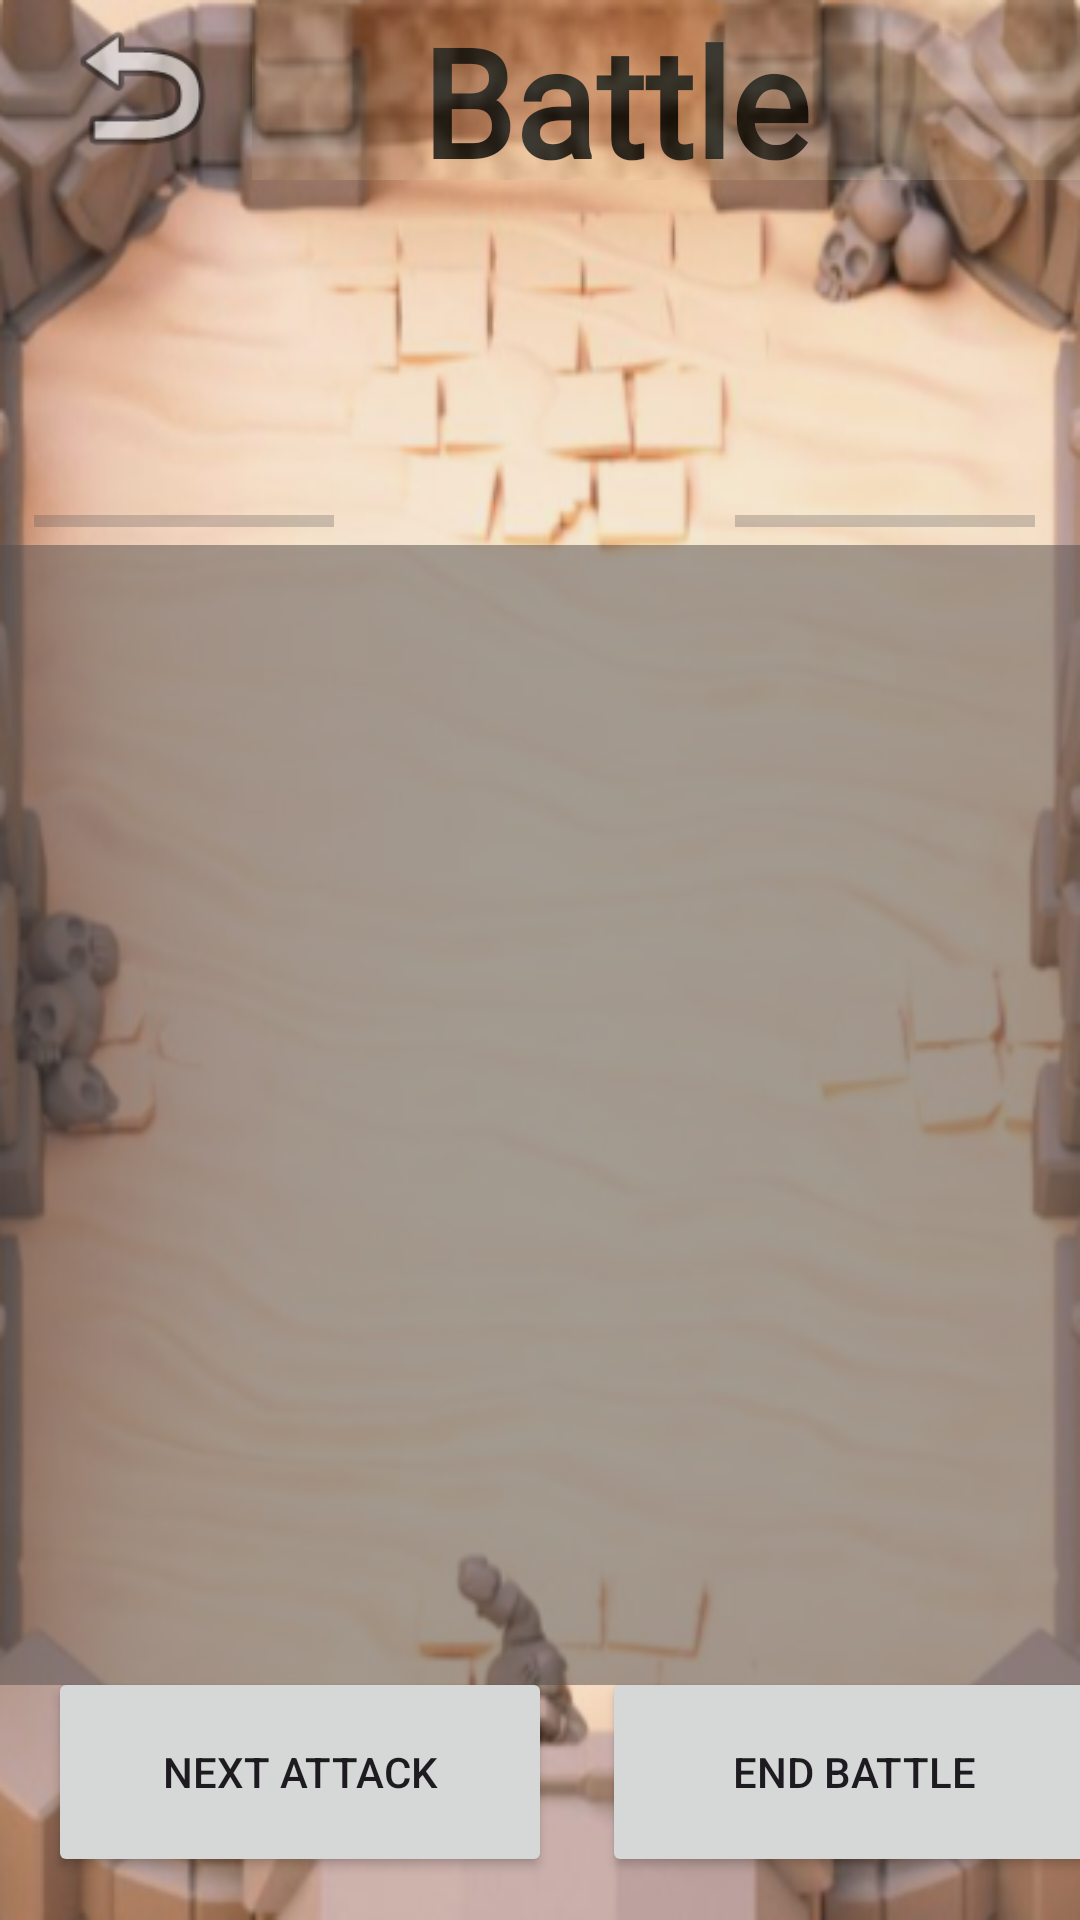

Produce the Android XML layout that renders to this screen, including the resource entries it uses.
<!-- AndroidManifest.xml: application theme Theme.Lutemonbattle -->
<!-- res/layout/activity_battle.xml -->
<?xml version="1.0" encoding="utf-8"?>
<androidx.constraintlayout.widget.ConstraintLayout xmlns:android="http://schemas.android.com/apk/res/android"
    xmlns:app="http://schemas.android.com/apk/res-auto"
    xmlns:tools="http://schemas.android.com/tools"
    android:layout_width="match_parent"
    android:layout_height="match_parent"
    android:background="@drawable/battlearena">


    <ImageView
        android:id="@+id/imageView14"
        android:layout_width="67dp"
        android:layout_height="58dp"
        app:layout_constraintBottom_toBottomOf="parent"
        app:layout_constraintEnd_toEndOf="parent"
        app:layout_constraintHorizontal_bias="0.046"
        app:layout_constraintStart_toStartOf="parent"
        app:layout_constraintTop_toTopOf="parent"
        app:layout_constraintVertical_bias="0.0"
        app:srcCompat="@android:drawable/ic_menu_revert"
        tools:ignore="MissingConstraints" />

    <TextView
        android:id="@+id/textView13"
        android:layout_width="wrap_content"
        android:layout_height="wrap_content"
        android:fontFamily="@font/pacifico"
        android:text="Battle"
        android:textColor="#0A0A09"
        android:textColorLink="#F0EEF3"
        android:textSize="50sp"
        android:textStyle="bold"
        app:layout_constraintBottom_toBottomOf="@+id/toolbar"
        app:layout_constraintEnd_toEndOf="@+id/toolbar"
        app:layout_constraintHorizontal_bias="0.576"
        app:layout_constraintStart_toStartOf="parent"
        app:layout_constraintTop_toTopOf="@+id/toolbar"
        app:layout_constraintVertical_bias="0.0" />

    <TextView
        android:id="@+id/attribute1"
        android:layout_width="wrap_content"
        android:layout_height="wrap_content"
        tools:ignore="MissingConstraints"
        tools:layout_editor_absoluteX="20dp"
        tools:layout_editor_absoluteY="217dp" />

    <ImageView
        android:id="@+id/attackerP1"
        android:layout_width="96dp"
        android:layout_height="101dp"
        app:layout_constraintBottom_toBottomOf="parent"
        app:layout_constraintEnd_toEndOf="parent"
        app:layout_constraintHorizontal_bias="0.05"
        app:layout_constraintStart_toStartOf="parent"
        app:layout_constraintTop_toTopOf="parent"
        app:layout_constraintVertical_bias="0.12"
        tools:ignore="MissingConstraints" />

    <TextView
        android:id="@+id/attacker1"
        android:layout_width="wrap_content"
        android:layout_height="wrap_content"
        android:textSize="16sp"
        tools:ignore="MissingConstraints"
        tools:layout_editor_absoluteX="39dp"
        tools:layout_editor_absoluteY="195dp" />

    <TextView
        android:id="@+id/attribute2"
        android:layout_width="wrap_content"
        android:layout_height="wrap_content"
        tools:ignore="MissingConstraints"
        tools:layout_editor_absoluteX="251dp"
        tools:layout_editor_absoluteY="217dp" />

    <ImageView
        android:id="@+id/attackerP2"
        android:layout_width="95dp"
        android:layout_height="101dp"
        app:layout_constraintBottom_toBottomOf="parent"
        app:layout_constraintEnd_toEndOf="parent"
        app:layout_constraintHorizontal_bias="0.933"
        app:layout_constraintStart_toStartOf="parent"
        app:layout_constraintTop_toTopOf="parent"
        app:layout_constraintVertical_bias="0.12"
        tools:ignore="MissingConstraints" />

    <TextView
        android:id="@+id/attacker2"
        android:layout_width="wrap_content"
        android:layout_height="wrap_content"
        android:textSize="16sp"
        tools:ignore="MissingConstraints"
        tools:layout_editor_absoluteX="282dp"
        tools:layout_editor_absoluteY="193dp" />

    <androidx.appcompat.widget.Toolbar
        android:id="@+id/toolbar"
        android:layout_width="match_parent"
        android:layout_height="60dp"
        android:layout_marginStart="84dp"
        android:background="@drawable/toolbar_bg"
        android:gravity="center_horizontal"
        android:minHeight="?attr/actionBarSize"
        android:theme="?attr/actionBarTheme"
        app:layout_constraintBottom_toBottomOf="parent"
        app:layout_constraintEnd_toEndOf="parent"
        app:layout_constraintHorizontal_bias="0.0"
        app:layout_constraintStart_toStartOf="@+id/imageView14"
        app:layout_constraintTop_toTopOf="parent"
        app:layout_constraintVertical_bias="0.0"
        tools:ignore="MissingConstraints" />

    <ScrollView
        android:id="@+id/scrollView2"
        android:layout_width="377dp"
        android:layout_height="380dp"
        android:background="#80534D4D"
        app:layout_constraintBottom_toBottomOf="parent"
        app:layout_constraintEnd_toEndOf="parent"
        app:layout_constraintStart_toStartOf="parent"
        app:layout_constraintTop_toTopOf="@+id/toolbar"
        app:layout_constraintVertical_bias="0.699">

        <LinearLayout
            android:layout_width="match_parent"
            android:layout_height="wrap_content"
            android:orientation="vertical">

            <TextView
                android:id="@+id/tv_battle_log4"
                android:layout_width="match_parent"
                android:layout_height="200dp"
                android:textColor="#111111"
                android:textSize="24sp" />
        </LinearLayout>
    </ScrollView>

    <Button
        android:id="@+id/btnBattle"
        android:layout_width="168dp"
        android:layout_height="70dp"
        android:text="Next Attack"
        app:layout_constraintBottom_toBottomOf="parent"
        app:layout_constraintEnd_toEndOf="@+id/scrollView2"
        app:layout_constraintHorizontal_bias="0.08"
        app:layout_constraintStart_toStartOf="parent"
        app:layout_constraintTop_toTopOf="parent"
        app:layout_constraintVertical_bias="0.975" />

    <Button
        android:id="@+id/button14"
        android:layout_width="168dp"
        android:layout_height="70dp"
        android:text="End Battle"
        app:layout_constraintBottom_toBottomOf="parent"
        app:layout_constraintEnd_toEndOf="@+id/scrollView2"
        app:layout_constraintHorizontal_bias="1.0"
        app:layout_constraintStart_toStartOf="parent"
        app:layout_constraintTop_toTopOf="parent"
        app:layout_constraintVertical_bias="0.975" />

    <ImageView
        android:id="@+id/imageView5"
        android:layout_width="wrap_content"
        android:layout_height="wrap_content"
        tools:layout_editor_absoluteX="141dp"
        tools:layout_editor_absoluteY="73dp" />

    <ImageView
        android:id="@+id/imageView11"
        android:layout_width="180dp"
        android:layout_height="60dp"
        app:layout_constraintBottom_toTopOf="@+id/scrollView2"
        app:layout_constraintEnd_toEndOf="@+id/attackerP2"
        app:layout_constraintHorizontal_bias="0.484"
        app:layout_constraintStart_toStartOf="@+id/attackerP1"
        app:layout_constraintTop_toTopOf="parent"
        app:layout_constraintVertical_bias="0.47" />

    <ProgressBar
        android:id="@+id/health1"
        style="?android:attr/progressBarStyleHorizontal"
        android:layout_width="100dp"
        android:layout_height="wrap_content"
        app:layout_constraintTop_toBottomOf="@+id/attackerP1"
        app:layout_constraintStart_toStartOf="@+id/attackerP1"
        app:layout_constraintEnd_toEndOf="@+id/attackerP1"
        app:layout_constraintBottom_toTopOf="@+id/scrollView2" />

    <ProgressBar
        android:id="@+id/health2"
        style="?android:attr/progressBarStyleHorizontal"
        android:layout_width="100dp"
        android:layout_height="wrap_content"
        app:layout_constraintTop_toBottomOf="@+id/attackerP2"
        app:layout_constraintStart_toStartOf="@+id/attackerP2"
        app:layout_constraintEnd_toEndOf="@+id/attackerP2"
        app:layout_constraintBottom_toTopOf="@+id/scrollView2" />

    <TextView
        android:id="@+id/textViewhp1"
        android:layout_width="100dp"
        android:layout_height="wrap_content"
        app:layout_constraintBottom_toTopOf="@+id/scrollView2"
        app:layout_constraintEnd_toEndOf="parent"
        app:layout_constraintHorizontal_bias="0.038"
        app:layout_constraintStart_toStartOf="parent"
        app:layout_constraintTop_toBottomOf="@+id/health1"
        app:layout_constraintVertical_bias="0.166" />

    <TextView
        android:id="@+id/textViewhp2"
        android:layout_width="100dp"
        android:layout_height="wrap_content"
        app:layout_constraintBottom_toTopOf="@+id/scrollView2"
        app:layout_constraintEnd_toEndOf="parent"
        app:layout_constraintHorizontal_bias="0.927"
        app:layout_constraintStart_toStartOf="@+id/attribute1"
        app:layout_constraintTop_toBottomOf="@+id/health2"
        app:layout_constraintVertical_bias="0.142" />

</androidx.constraintlayout.widget.ConstraintLayout>
<!-- resources referenced by this layout -->
<resources>
  <!-- drawable battlearena: png bitmap (drawable, 322184 bytes) -->
  <!-- drawable toolbar_bg (drawable) -->
  <?xml version="1.0" encoding="utf-8"?>
  <layer-list xmlns:android="http://schemas.android.com/apk/res/android">
  
      <item>
          <bitmap
              android:src="@drawable/linen_texture"
              android:tileMode="repeat"
              android:alpha="0.2" />
      </item>
  
  </layer-list>
  <style name="Theme.Lutemonbattle" parent="Base.Theme.Lutemonbattle" />
  <!-- drawable linen_texture: png bitmap (drawable, 680667 bytes) -->
  <style name="Base.Theme.Lutemonbattle" parent="Theme.Material3.DayNight.NoActionBar">
          
          
      </style>
</resources>
